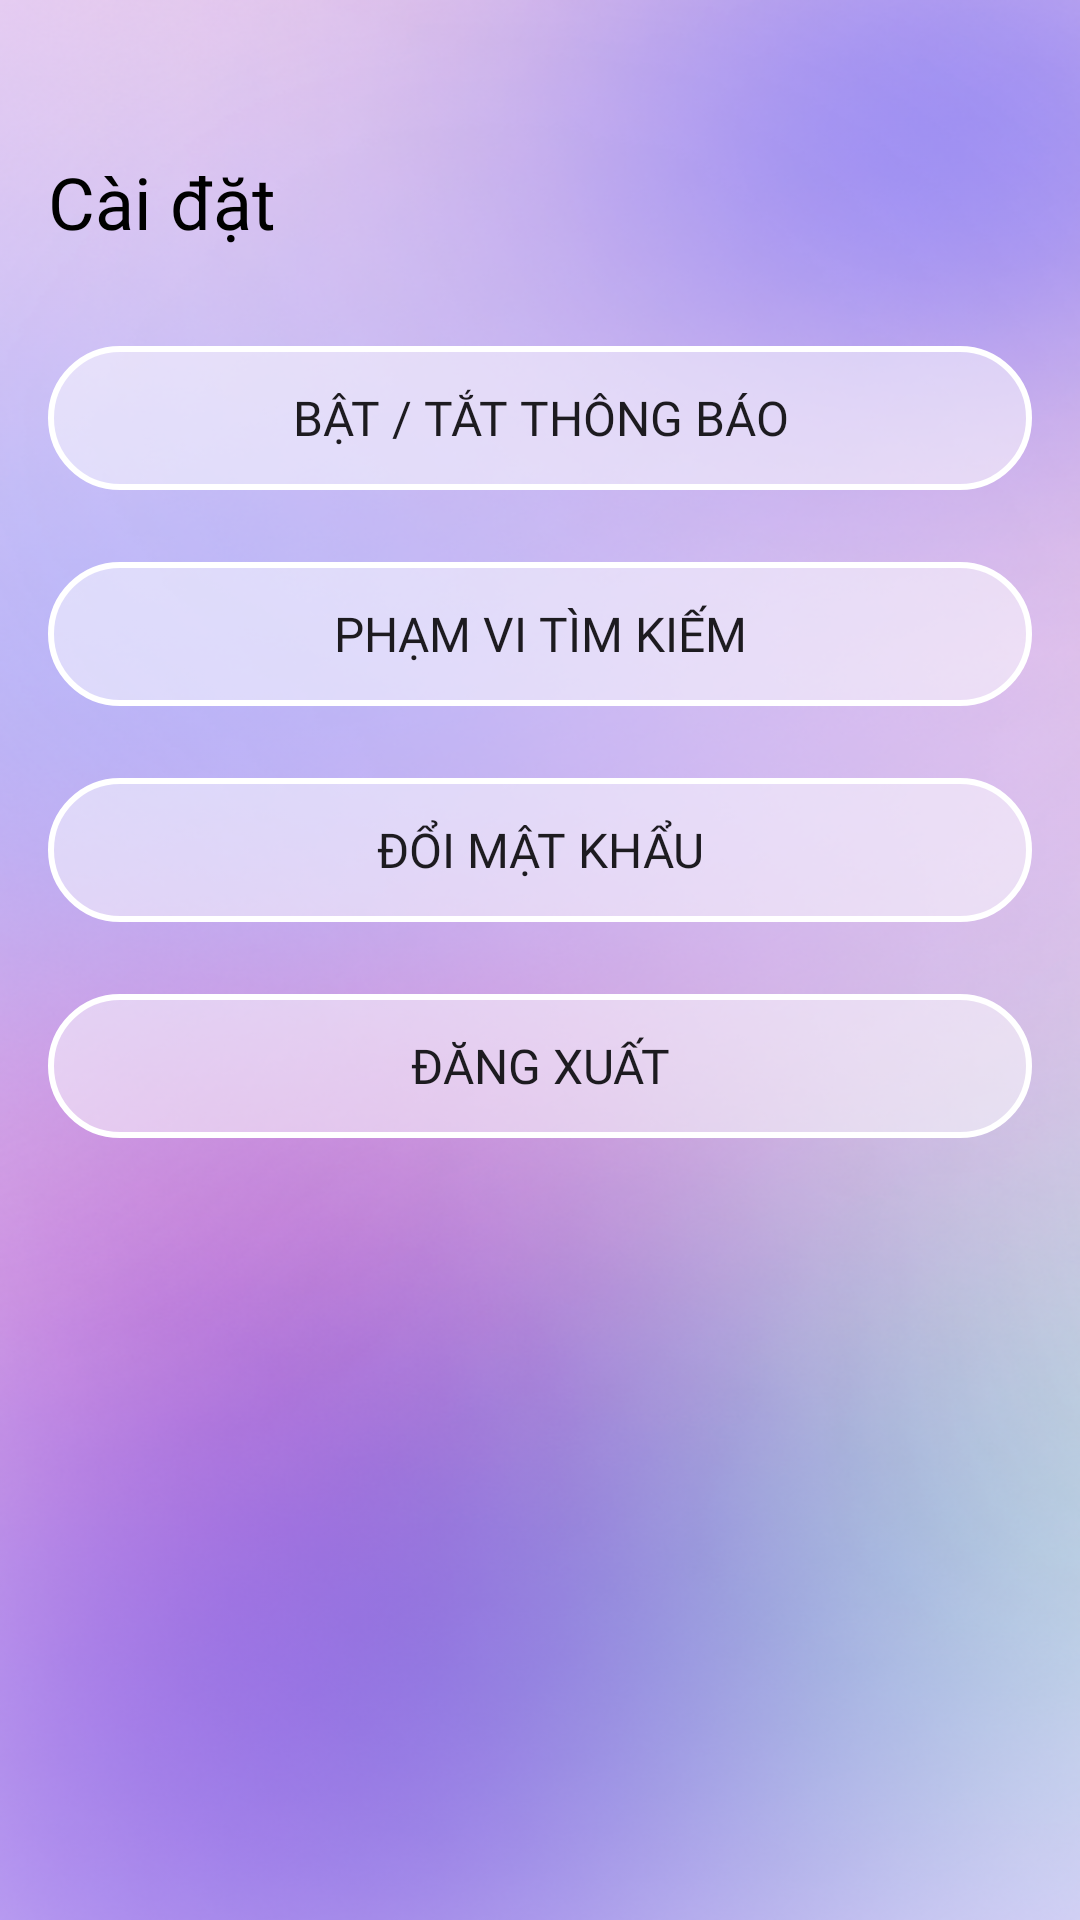

Reconstruct the res/layout file that produces this screen, plus the resources it refers to.
<!-- AndroidManifest.xml: application theme Theme.AmourSwip -->
<!-- res/layout/activity_setting.xml -->
<?xml version="1.0" encoding="utf-8"?>
<LinearLayout xmlns:android="http://schemas.android.com/apk/res/android"
    android:layout_width="match_parent"
    android:layout_height="match_parent"
    android:orientation="vertical"
    android:padding="16dp"
    android:background="@drawable/background_profile">

    
    <TextView
        android:layout_width="wrap_content"
        android:layout_height="wrap_content"
        android:text="Cài đặt"
        android:textSize="24sp"
        android:fontFamily="@font/poppins_bold"
        android:textColor="@android:color/black"
        android:layout_marginTop="35dp"
        android:layout_marginBottom="24dp"/>

    
    <Button
        android:id="@+id/notification_button"
        android:layout_width="match_parent"
        android:layout_height="wrap_content"
        android:text="Bật / Tắt thông báo"
        android:textSize="16sp"
        android:fontFamily="@font/poppins_bold"
        android:background="@drawable/button_background"
        android:padding="12dp"
        android:layout_marginTop="8dp"
        android:layout_marginBottom="16dp"/>

    
    <Button
        android:id="@+id/location_button"
        android:layout_width="match_parent"
        android:layout_height="wrap_content"
        android:text="Phạm vi tìm kiếm"
        android:fontFamily="@font/poppins_bold"
        android:textSize="16sp"
        android:background="@drawable/button_background"
        android:padding="12dp"
        android:layout_marginTop="8dp"
        android:layout_marginBottom="16dp"/>

    
    <Button
        android:id="@+id/change_password_button"
        android:layout_width="match_parent"
        android:layout_height="wrap_content"
        android:text="Đổi mật khẩu"
        android:fontFamily="@font/poppins_bold"
        android:textSize="16sp"
        android:background="@drawable/button_background"
        android:padding="12dp"
        android:layout_marginTop="8dp"
        android:layout_marginBottom="16dp"/>

    
    <Button
        android:id="@+id/logout_button"
        android:layout_width="match_parent"
        android:layout_height="wrap_content"
        android:text="Đăng xuất"
        android:fontFamily="@font/poppins_bold"
        android:textSize="16sp"
        android:background="@drawable/button_background"
        android:padding="12dp"
        android:layout_marginTop="8dp"
        android:layout_marginBottom="16dp"/>

</LinearLayout>
<!-- resources referenced by this layout -->
<resources>
  <!-- drawable background_profile: png bitmap (drawable, 356373 bytes) -->
  <!-- drawable button_background (drawable) -->
  <?xml version="1.0" encoding="utf-8"?>
  <shape xmlns:android="http://schemas.android.com/apk/res/android">
      
      <solid android:color="#80FFFFFF" /> 
      
      <stroke
          android:width="2dp"
          android:color="@android:color/white" />
      
      <corners android:radius="24dp" />
  </shape>
  <style name="Theme.AmourSwip" parent="Base.Theme.AmourSwip" />
  <style name="Base.Theme.AmourSwip" parent="Theme.Material3.DayNight.NoActionBar">
          
          
          <item name="colorPrimary">#C87DD7</item> 
          <item name="colorOnPrimary">@android:color/black</item> 
          <item name="colorSurface">@android:color/white</item> 
          <item name="android:statusBarColor">?attr/colorSurface</item> 
          <item name="android:windowBackground">@drawable/background_gradient</item> 
  
          
          <item name="materialButtonStyle">@style/Widget.AmourSwip.Button</item>
      </style>
  <!-- drawable background_gradient (drawable) -->
  <?xml version="1.0" encoding="utf-8"?>
  <shape xmlns:android="http://schemas.android.com/apk/res/android">
      <gradient
          android:startColor="#E6D7FF"
          android:endColor="#F8E1FF"
          android:angle="90" />
  </shape>
  <style name="Widget.AmourSwip.Button" parent="Widget.Material3.Button">
          <item name="android:backgroundTint">@null</item> 
          <item name="android:background">@null</item> 
          <item name="cornerRadius">50dp</item> 
          <item name="elevation">4dp</item> 
      </style>
</resources>
